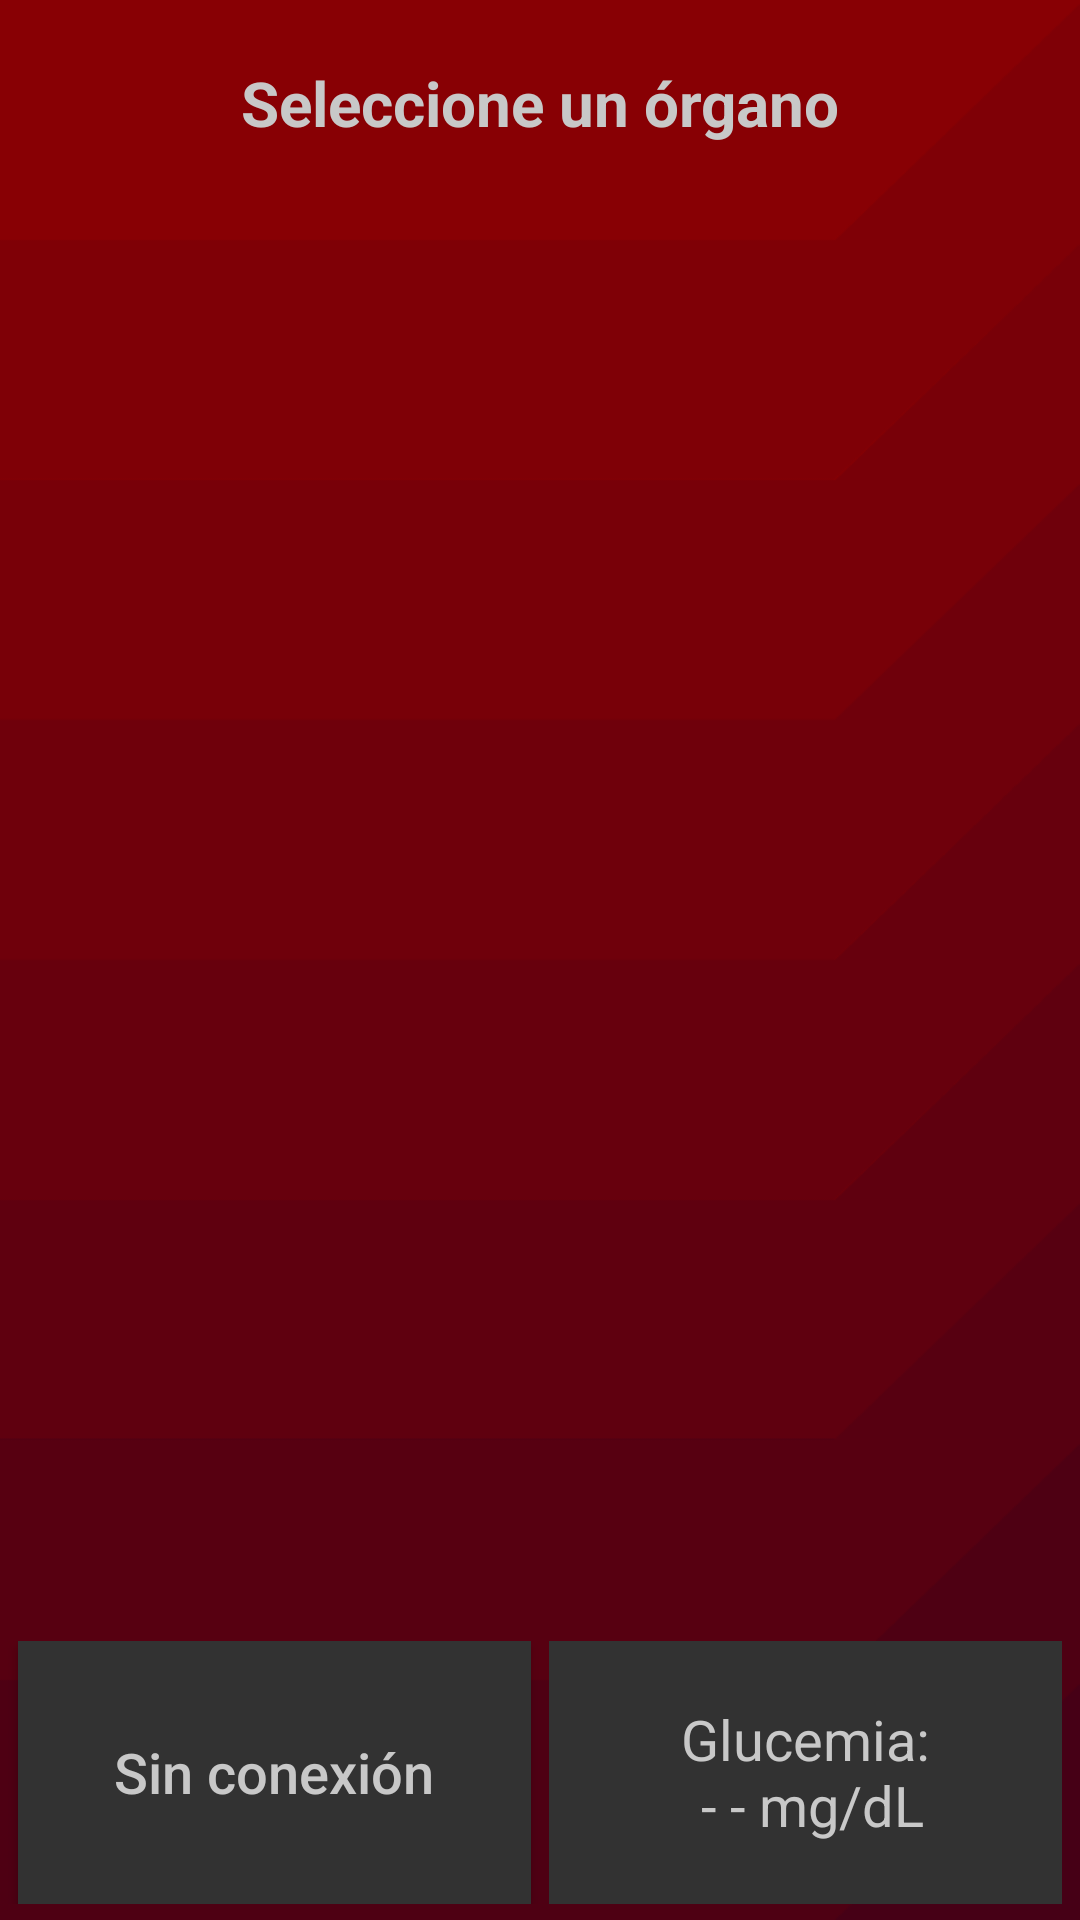

The Android layout XML behind this screen, and the referenced resources:
<!-- AndroidManifest.xml: application theme AppTheme -->
<!-- res/layout/activity_interfaz.xml -->
<?xml version="1.0" encoding="utf-8"?>
<LinearLayout xmlns:android="http://schemas.android.com/apk/res/android"
    android:layout_width="match_parent"
    android:layout_height="match_parent"
    android:orientation="vertical"
    android:background="@drawable/fondoapp"
    >


    <TextView
        android:layout_weight="1"
        android:layout_marginTop="@dimen/margen_chiquis"
        style="@style/tituloFragment"
        android:layout_width="match_parent"
        android:layout_height="0dp"
        android:textAppearance="?android:attr/textAppearanceLarge"
        android:text="@string/titulo"
        android:id="@+id/titulo_simulador" />

    <ImageView
        android:layout_weight="10"
        android:layout_width="match_parent"
        android:layout_height="0dp"
        android:id="@+id/espacio"
        android:layout_gravity="center_horizontal"
    />

    <LinearLayout
        android:layout_weight="1.8"
        android:layout_width="match_parent"
        android:layout_height="0dp"
        android:orientation="horizontal"
        android:layout_marginBottom="@dimen/margen_mini"

        >

        <Button
            android:textAllCaps="false"
            android:layout_weight="1"
            style="@style/textoFragment"
            android:layout_width="0dp"
            android:layout_height="match_parent"
            android:text="@string/bt_sin_conexion"
            android:background="@color/colorOff"
            android:id="@+id/estado_conexion"
            android:layout_marginLeft="6dp"
            android:layout_marginRight="3dp"
            />
        <TextView
            android:layout_marginLeft="3dp"
            android:layout_marginRight="6dp"
            android:layout_weight="1"
            style="@style/textoFragment"
            android:layout_width="0dp"
            android:layout_height="match_parent"
            android:text="@string/consola_uno"
            android:background="@color/colorOff"
            android:id="@+id/consola" />
    </LinearLayout>

</LinearLayout>
<!-- resources referenced by this layout -->
<resources>
  <color name="colorOff">#323232</color>
  <dimen name="margen_chiquis">10dp</dimen>
  <dimen name="margen_mini">5dp</dimen>
  <!-- drawable fondoapp: png bitmap (drawable, 13330 bytes) -->
  <string name="bt_sin_conexion">"Sin conexión"</string>
  <string name="consola_uno">"Glucemia:\n - - mg/dL"</string>
  <string name="titulo">"Seleccione un órgano"</string>
  <style name="textoFragment">
          <item name="android:textColor">@color/colorLetraClara</item>
          <item name="android:textSize">9pt</item>
          <item name="android:gravity">center</item>
      </style>
  <style name="tituloFragment">
          <item name="android:textColor">@color/colorLetraClara</item>
          <item name="android:textSize">10pt</item>
          <item name="android:gravity">center</item>
          <item name="android:textStyle">bold</item>
      </style>
  <style name="AppTheme" parent="Theme.AppCompat.Light.DarkActionBar">
          
          <item name="colorPrimary">@color/colorPrimary</item>
          <item name="colorPrimaryDark">@color/colorPrimaryDark</item>
          <item name="colorAccent">@color/colorAccent</item>
      </style>
  <color name="colorLetraClara">#c8c8c8</color>
  <color name="colorPrimary">#7d0011</color>
  <color name="colorPrimaryDark">#4b0000</color>
  <color name="colorAccent">#ff0000</color>
</resources>
